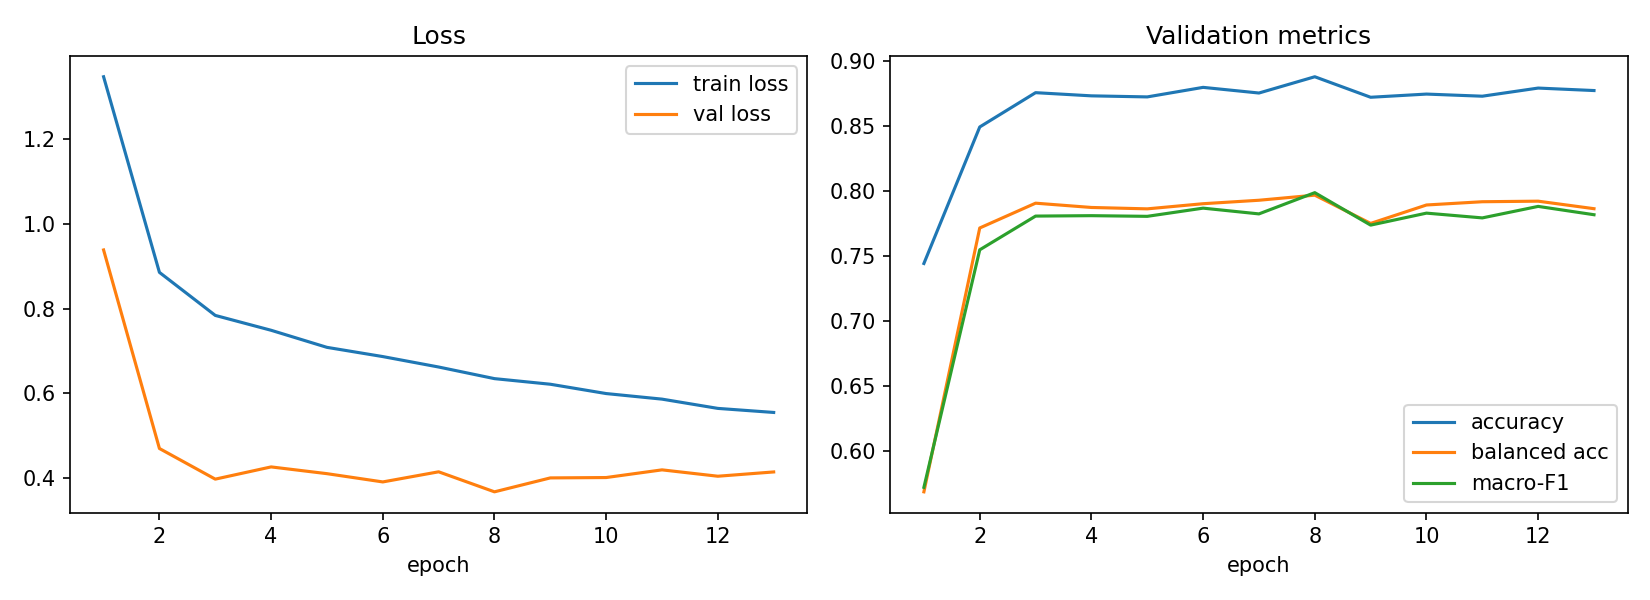

The file beside this chart, header and first rows:
epoch, train_loss, val_loss, val_acc, val_balanced_acc, val_macro_f1, lr_head, time_s
1, 1.346, 0.9382, 0.7445, 0.569, 0.5724, 0.001, 124.3
2, 0.8853, 0.4704, 0.8494, 0.7718, 0.755, 0.0009932, 147.7
3, 0.7839, 0.3982, 0.8758, 0.7908, 0.7809, 0.0009729, 115.4
4, 0.7489, 0.427, 0.8733, 0.7875, 0.7812, 0.0009397, 107.2
5, 0.7087, 0.4111, 0.8725, 0.7865, 0.7807, 0.0008946, 117.3
6, 0.687, 0.3917, 0.8799, 0.7904, 0.787, 0.0008386, 141.7
7, 0.6624, 0.4155, 0.8755, 0.7931, 0.7826, 0.0007735, 110
8, 0.635, 0.3683, 0.888, 0.797, 0.7989, 0.0007008, 111
9, 0.6218, 0.4011, 0.8722, 0.7753, 0.774, 0.0006227, 101
10, 0.5998, 0.402, 0.8747, 0.7895, 0.7832, 0.0005413, 101.4
11, 0.5867, 0.4201, 0.8731, 0.7919, 0.7795, 0.0004587, 108
12, 0.5649, 0.4051, 0.8793, 0.7924, 0.7884, 0.0003773, 112.3
13, 0.5554, 0.4152, 0.8774, 0.7866, 0.782, 0.0002992, 115.2
